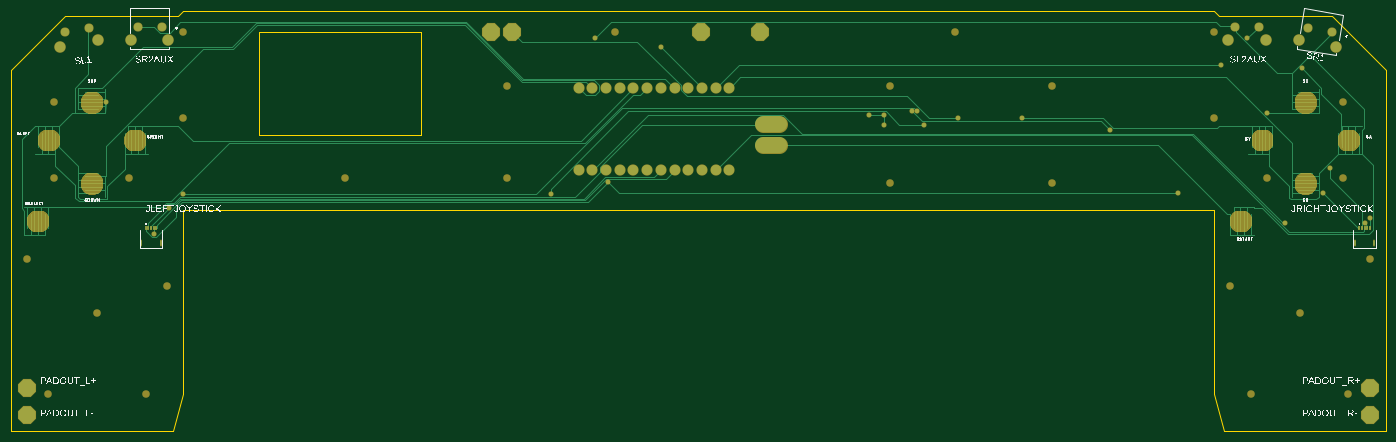
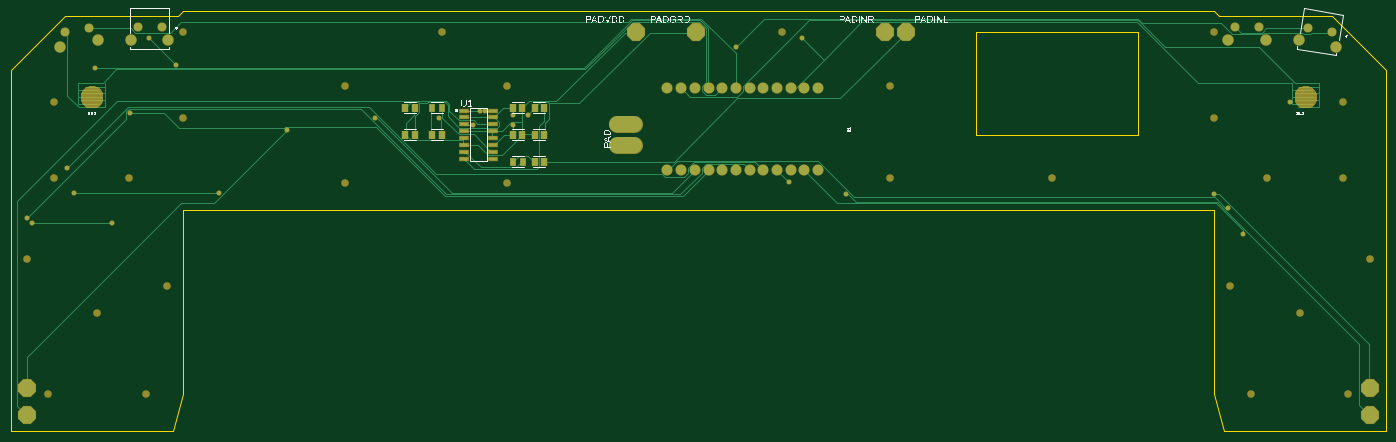
Circuit board: 9 layer files. Board 255.0 x 78.0 mm.
- bottom_copper: copper_bottom.gbr (12370 bytes)
- top_copper: copper_top.gbr (13722 bytes)
- outline: profile.gbr (598 bytes)
- bottom_silk: silkscreen_bottom.gbr (52277 bytes)
- top_silk: silkscreen_top.gbr (148959 bytes)
- bottom_mask: soldermask_bottom.gbr (13389 bytes)
- top_mask: soldermask_top.gbr (52998 bytes)
- paste: solderpaste_bottom.gbr (997 bytes)
- paste: solderpaste_top.gbr (514 bytes)

=== bottom_copper: copper_bottom.gbr (12370 bytes, source omitted) ===
=== top_copper: copper_top.gbr (13722 bytes, source omitted) ===
=== outline: profile.gbr ===
G04 EAGLE Gerber RS-274X export*
G75*
%MOMM*%
%FSLAX34Y34*%
%LPD*%
%IN*%
%IPPOS*%
%AMOC8*
5,1,8,0,0,1.08239X$1,22.5*%
G01*
G04 Define Apertures*
%ADD10C,0.254000*%
D10*
X170000Y-20000D02*
X470000Y-20000D01*
X490000Y50000D01*
X490000Y390000D01*
X2400000Y390000D01*
X2400000Y50000D01*
X2420000Y-20000D01*
X2720000Y-20000D01*
X2720000Y650000D01*
X2620000Y750000D01*
X2410000Y750000D01*
X2400000Y760000D01*
X490000Y760000D01*
X480000Y750000D01*
X270000Y750000D01*
X170000Y650000D01*
X170000Y-20000D01*
X630000Y530000D02*
X930000Y530000D01*
X930000Y720000D01*
X630000Y720000D01*
X630000Y530000D01*
M02*

=== bottom_silk: silkscreen_bottom.gbr (52277 bytes, source omitted) ===
=== top_silk: silkscreen_top.gbr (148959 bytes, source omitted) ===
=== bottom_mask: soldermask_bottom.gbr (13389 bytes, source omitted) ===
=== top_mask: soldermask_top.gbr (52998 bytes, source omitted) ===
=== paste: solderpaste_bottom.gbr ===
G04 EAGLE Gerber RS-274X export*
G75*
%MOMM*%
%FSLAX34Y34*%
%LPD*%
%INSolderpaste Bottom*%
%IPPOS*%
%AMOC8*
5,1,8,0,0,1.08239X$1,22.5*%
G01*
G04 Define Apertures*
%ADD10R,1.600000X0.600000*%
%ADD11R,1.031200X1.420200*%
%ADD12R,1.164600X1.465300*%
D10*
X1880410Y574450D03*
X1880410Y561750D03*
X1880410Y549050D03*
X1880410Y536350D03*
X1880410Y523650D03*
X1880410Y510950D03*
X1880410Y498250D03*
X1880410Y485550D03*
X1826410Y485550D03*
X1826410Y498250D03*
X1826410Y510950D03*
X1826410Y523650D03*
X1826410Y536350D03*
X1826410Y549050D03*
X1826410Y561750D03*
X1826410Y574450D03*
D11*
X1789195Y480000D03*
X1770805Y480000D03*
D12*
X1748754Y480000D03*
X1731246Y480000D03*
X1938754Y530000D03*
X1921246Y530000D03*
D11*
X1939195Y580000D03*
X1920805Y580000D03*
D12*
X1788754Y530000D03*
X1771246Y530000D03*
X1988754Y530000D03*
X1971246Y530000D03*
X1988754Y580000D03*
X1971246Y580000D03*
X1748754Y530000D03*
X1731246Y530000D03*
X1748754Y580000D03*
X1731246Y580000D03*
X1788754Y580000D03*
X1771246Y580000D03*
M02*

=== paste: solderpaste_top.gbr ===
G04 EAGLE Gerber RS-274X export*
G75*
%MOMM*%
%FSLAX34Y34*%
%LPD*%
%INSolderpaste Top*%
%IPPOS*%
%AMOC8*
5,1,8,0,0,1.08239X$1,22.5*%
G01*
G04 Define Apertures*
%ADD10R,0.300000X0.700000*%
%ADD11R,0.300000X1.000000*%
D10*
X420000Y356000D03*
X425000Y356000D03*
X430000Y356000D03*
X435000Y356000D03*
X440000Y356000D03*
D11*
X412100Y329500D03*
X447900Y329500D03*
D10*
X2670000Y356000D03*
X2675000Y356000D03*
X2680000Y356000D03*
X2685000Y356000D03*
X2690000Y356000D03*
D11*
X2662100Y329500D03*
X2697900Y329500D03*
M02*

